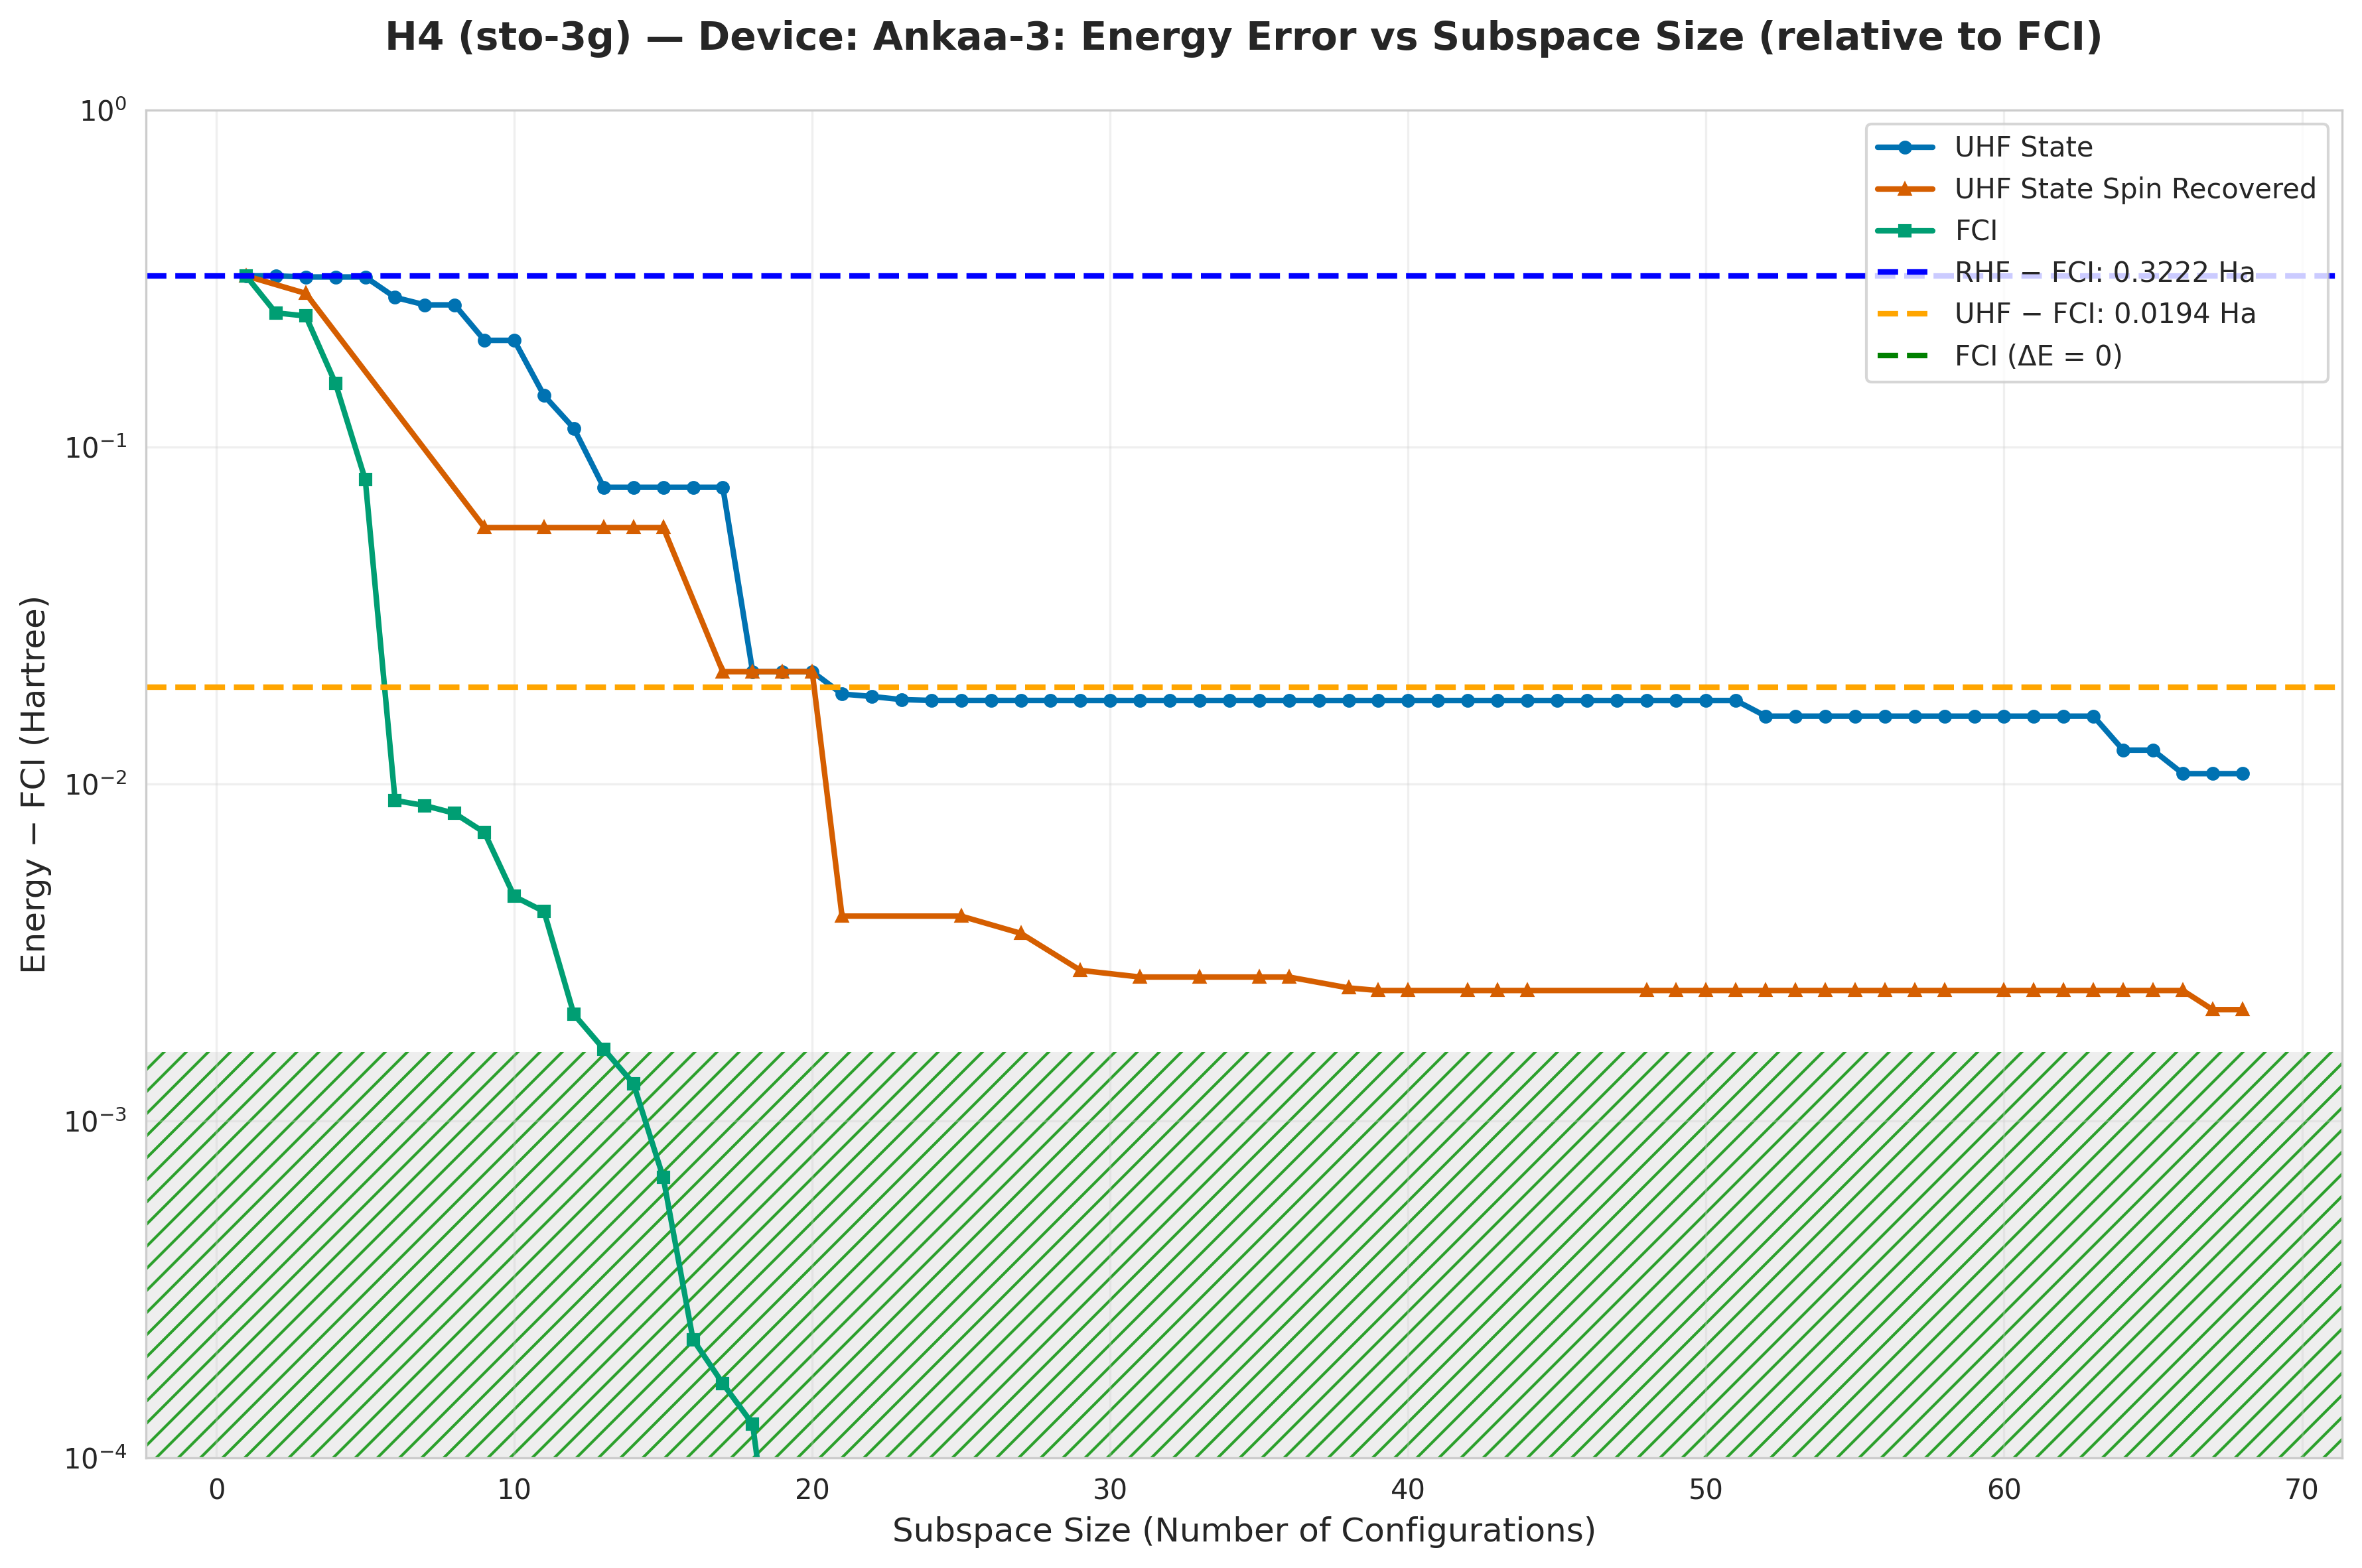

The file beside this chart, header and first rows:
subspace_size, qsci_energy, qsci_S2, spin_symm_energy, spin_symm_S2, fci_subspace_energy, mean_sample_number
1, -1.576, 0.0, -1.576, 0.0, -1.576, 7.463
2, -1.576, 5.084557004814249e-30, -1.576, 5.084557004814249e-30, -1.648, 10.19
3, -1.578, 0.01754, -1.612, 2.0, -1.653, 10.19
4, -1.578, 0.01754, -1.612, 2, -1.743, 12.18
5, -1.578, 0.01754, -1.621, 0.2924, -1.818, 12.18
6, -1.62, 0.4802, -1.626, 0.0869, -1.889, 12.18
7, -1.634, 0.8241, -1.677, 2.286, -1.889, 12.18
8, -1.634, 0.8241, -1.74, 5.192, -1.89, 12.18
9, -1.69, 0.9883, -1.84, 6.0, -1.891, 12.18
10, -1.69, 0.9883, -1.84, 6.0, -1.893, 12.38
11, -1.756, 1.936, -1.84, 6, -1.894, 12.38
12, -1.784, 1.88, -1.84, 6, -1.896, 15.67
13, -1.822, 1.924, -1.84, 6, -1.896, 15.67
14, -1.822, 1.924, -1.84, 6, -1.896, 28.06
15, -1.822, 1.924, -1.84, 6, -1.897, 33.67
16, -1.822, 1.924, -1.84, 6, -1.898, 36.95
17, -1.822, 1.924, -1.876, 2, -1.898, 36.95
18, -1.876, 2.0, -1.876, 2.0, -1.898, 39.18
19, -1.876, 2, -1.876, 2, -1.898, 39.87
20, -1.876, 2, -1.876, 2, -1.898, 42.08
21, -1.879, 1.571, -1.894, 6.904251155357409e-18, -1.898, 47.34
22, -1.88, 1.562, -1.894, 1.433333338457512e-17, -1.898, 98.8
23, -1.88, 1.549, -1.894, 8.38164711797325e-31, -1.898, 98.8
24, -1.88, 1.552, -1.894, 6.904251155357384e-18, -1.898, 98.8
25, -1.88, 1.552, -1.894, -6.9042511553556216e-18, -1.898, 98.8
26, -1.88, 1.552, -1.894, 0.0006048, -1.898, 108.2
27, -1.88, 1.552, -1.894, 3.836035602243301e-18, -1.898, 108.2
28, -1.88, 1.552, -1.895, 0.001552, -1.898, 113.6
29, -1.88, 1.553, -1.895, 3.512700736719851e-18, -1.898, 113.6
30, -1.88, 1.553, -1.895, 0.0002537, -1.898, 168.3
31, -1.88, 1.553, -1.895, -1.41883876552379e-17, -1.898, 168.3
32, -1.88, 1.553, -1.895, 5.916456789157589e-29, -1.898, 189.4
33, -1.88, 1.553, -1.895, 3.670067596762079e-18, -1.898, 189.4
34, -1.88, 1.553, -1.895, -1.418838765526492e-17, -1.898, 206.6
35, -1.88, 1.553, -1.895, 1.418838765556508e-17, -1.898, 206.6
36, -1.88, 1.553, -1.895, 3.506106686342083e-18, -1.898, 227.3
37, -1.88, 1.554, -1.895, 3.670067596806748e-18, -1.898, 267.4
38, -1.88, 1.554, -1.895, 0.001831, -1.898, 267.4
39, -1.88, 1.554, -1.895, 1.605331942124759e-28, -1.898, 267.4
40, -1.88, 1.554, -1.895, 1.6378724544651258e-28, -1.898, 324.6
41, -1.88, 1.554, -1.895, 1.4386850758968203e-28, -1.898, 349.6
42, -1.88, 1.554, -1.895, 1.0744518230825817e-17, -1.898, 349.6
43, -1.88, 1.554, -1.895, -1.424058961481278e-17, -1.898, 349.6
44, -1.88, 1.554, -1.895, 2.563040780810413e-19, -1.898, 349.6
45, -1.88, 1.554, -1.895, -1.4240589614735522e-17, -1.898, 454.5
46, -1.88, 1.554, -1.895, -1.4240589614737593e-17, -1.898, 454.5
47, -1.88, 1.554, -1.895, 1.424058961516407e-17, -1.898, 454.5
48, -1.88, 1.554, -1.895, -1.799296507687349e-17, -1.898, 454.5
49, -1.88, 1.554, -1.895, 2.1220358350445218e-28, -1.898, 454.5
50, -1.88, 1.554, -1.895, -3.4960713840565324e-18, -1.898, 454.5
51, -1.88, 1.554, -1.895, -1.405853958823087e-17, -1.898, 505.0
52, -1.882, 2.0, -1.895, -3.4421531844744462e-18, -1.898, 568.1
53, -1.882, 2, -1.895, -1.069253539021189e-17, -1.898, 568.1
54, -1.882, 2.0, -1.895, 3.2202508518877217e-18, -1.898, 568.1
55, -1.882, 2, -1.895, -6.174072777081924e-18, -1.898, 568.1
56, -1.882, 2.0, -1.895, -5.5809984707967234e-18, -1.898, 568.1
57, -1.882, 2.0, -1.895, -1.3965326955683373e-17, -1.898, 649.3
58, -1.882, 2.0, -1.895, 1.4097935101239696e-17, -1.898, 757.5
59, -1.882, 2, -1.895, 6.355553336103572e-18, -1.898, 757.5
60, -1.882, 2, -1.895, -1.5818641168393648e-17, -1.898, 757.5
... 8 more rows
